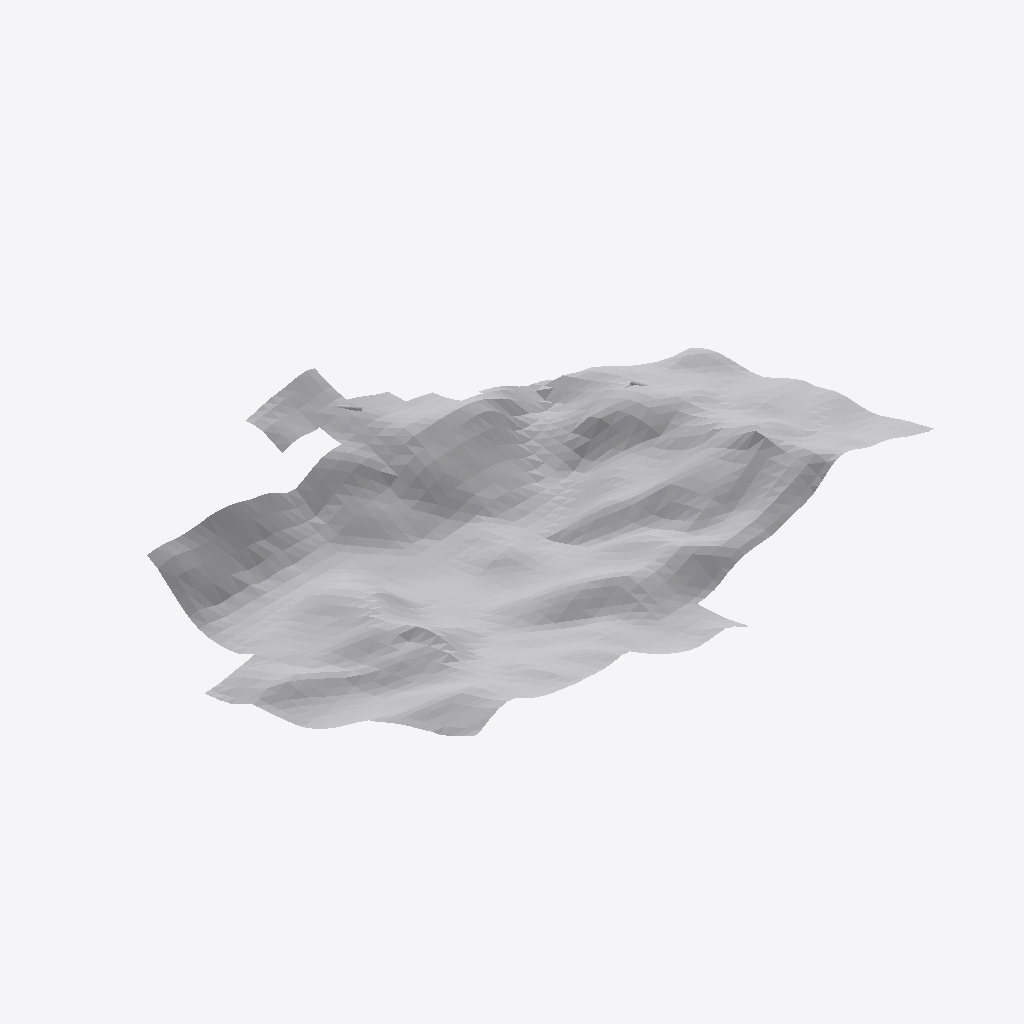
Isometric view of an IFC building model (IFC-SPF (STEP), schema IFC2X3, length unit millimetre), seen from the south-west, elements coloured by IFC class (only those large enough to see are counted): 1 other element (light grey).
Extent 3745.3 m × 3213.0 m × 833.2 m (x, y, z). Storeys (1): Default Building Storey at 0.00 m. Elements (2): 2 IfcBuildingElementProxy.

HEADER;
FILE_DESCRIPTION(('ViewDefinition [CoordinationView]'),'2;1');
FILE_NAME('','2023-06-14T12:42:18',(''),(''),'','SketchUp Pro 2015','');
FILE_SCHEMA(('IFC2X3'));
ENDSEC;
DATA;
#1=IFCPROJECT('2bILYhxR91efq_xCQ8NoWV',#2,'Default Project','Description of Default Project',$,$,$,(#20),#7);
#24=IFCSITE('14kg_CTAzFuOqhVkrQurFf',#2,'Default Site','Description of Default Site',$,#25,$,$,.ELEMENT.,(24,28,0),(54,25,0),10.0,$,$);
#30=IFCBUILDING('03Th0eM194eu7cd3GPv0V9',#2,'Default Building','Description of Default Building',$,#31,$,$,.ELEMENT.,$,$,#36);
#37=IFCBUILDINGSTOREY('3CENH_IaD6zxD$S0MQ6QhB',#2,'Default Building Storey','Description of Default Building Storey',$,#38,$,$,.ELEMENT.,0.0);
#1067=IFCBUILDINGELEMENTPROXY('2C9ydKxPn8qxQjbJ34IExm',#2,'','Description of Object',$,#1068,#1073,$,$);
ENDSEC;
